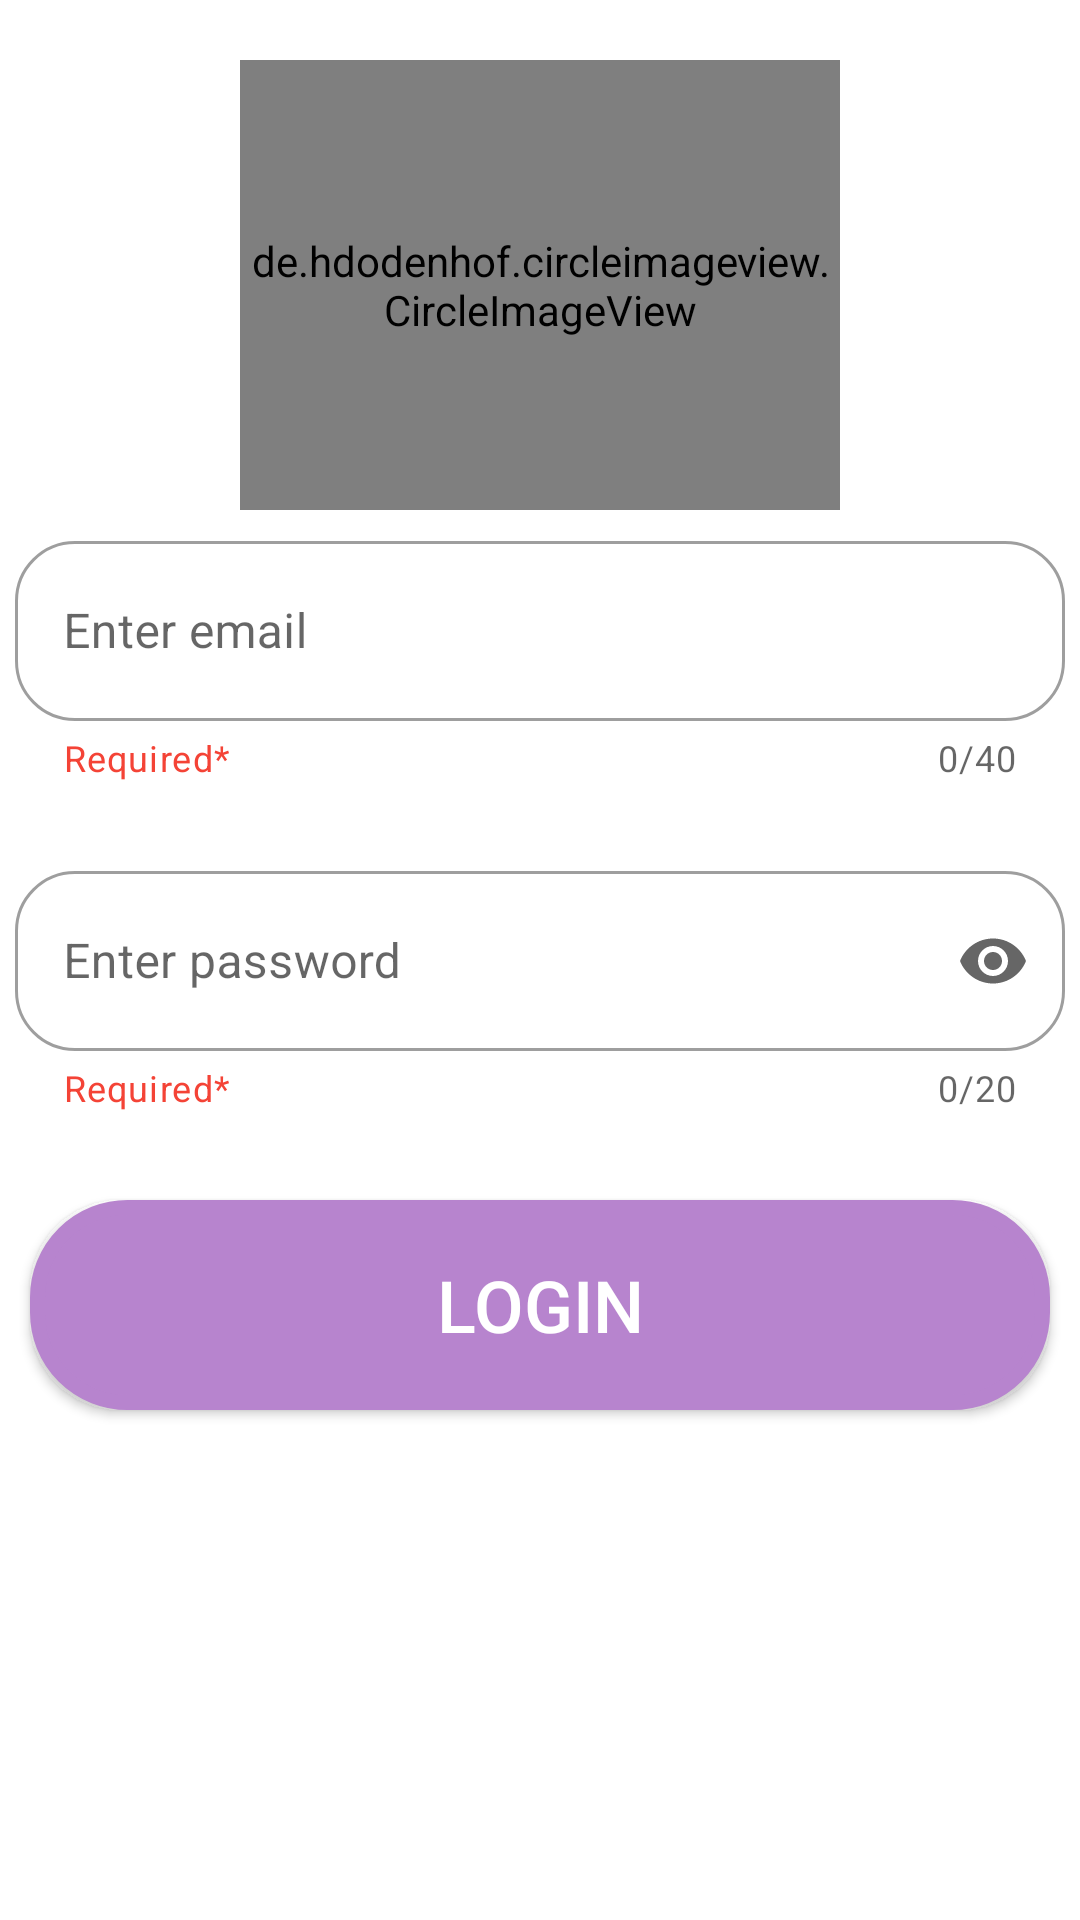

This screen was rendered from an Android layout file. Write that file and the resources it references.
<!-- AndroidManifest.xml: application theme Theme.FinalProjectNew -->
<!-- res/layout/fragmentadminlogin.xml -->
<?xml version="1.0" encoding="utf-8"?>
<LinearLayout xmlns:android="http://schemas.android.com/apk/res/android"
    xmlns:tools="http://schemas.android.com/tools"
    android:layout_width="match_parent"
    android:layout_height="match_parent"
    xmlns:app="http://schemas.android.com/apk/res-auto"
    android:orientation="vertical"
    android:foreground="@drawable/design_header"

    tools:context=".fragment.Fragmentadminlogin">
    <de.hdodenhof.circleimageview.CircleImageView
        android:layout_width="200dp"
        android:layout_height="150dp"
        android:layout_gravity="center"
        android:layout_marginTop="20dp"
        android:src="@drawable/admin"
        />

    <com.google.android.material.textfield.TextInputLayout
        android:id="@+id/fieldemailadminlogin"
        app:boxCornerRadiusBottomEnd="20dp"
        app:boxCornerRadiusBottomStart="20dp"
        app:boxCornerRadiusTopEnd="20dp"
        app:boxCornerRadiusTopStart="20dp"
        style="@style/Widget.MaterialComponents.TextInputLayout.OutlinedBox"
        app:counterEnabled="true"
        app:counterMaxLength="40"
        app:endIconMode="clear_text"
        app:helperText="Required*"
        app:helperTextTextColor="@color/red"
        app:startIconDrawable="@drawable/email"
        android:layout_width="match_parent"
        android:layout_height="100dp"
        android:layout_margin="5dp"
        android:hint="@string/email">

        <com.google.android.material.textfield.TextInputEditText
            android:id="@+id/eadmin1"
            android:layout_width="match_parent"
            android:layout_height="60dp"
            android:inputType="textWebEmailAddress"
            android:maxLength="40" />
    </com.google.android.material.textfield.TextInputLayout>

    <com.google.android.material.textfield.TextInputLayout
        android:id="@+id/fieldpassadminlogin"
        app:boxCornerRadiusBottomEnd="20dp"
        app:boxCornerRadiusBottomStart="20dp"
        app:boxCornerRadiusTopEnd="20dp"
        app:boxCornerRadiusTopStart="20dp"
        style="@style/Widget.MaterialComponents.TextInputLayout.OutlinedBox"
        app:counterEnabled="true"
        app:counterMaxLength="20"
        app:endIconMode="password_toggle"
        app:helperText="Required*"
        app:helperTextTextColor="@color/red"
        app:startIconDrawable="@drawable/pass"
        android:layout_width="match_parent"
        android:layout_height="100dp"
        android:layout_margin="5dp"
        android:hint="@string/password">

        <com.google.android.material.textfield.TextInputEditText
            android:id="@+id/eadmin2"
            android:layout_width="match_parent"
            android:layout_height="60dp"
            android:inputType="numberPassword"
            android:maxLength="20" />
    </com.google.android.material.textfield.TextInputLayout>

    <androidx.appcompat.widget.AppCompatButton
        android:id="@+id/adminlogin"
        android:layout_width="match_parent"
        android:layout_height="70dp"
        android:layout_margin="10dp"
        android:layout_marginBottom="324dp"
        android:background="@drawable/btnadmin"
        android:backgroundTint="@color/color_bg_Clibrary"
        android:text="@string/Login"
        android:textColor="@color/white"
        android:textSize="24sp" />


</LinearLayout>
<!-- resources referenced by this layout -->
<resources>
  <color name="color_bg_Clibrary">#b784ce</color>
  <color name="red">#F44336</color>
  <color name="white">#FFFFFFFF</color>
  <!-- drawable admin: png bitmap (drawable, 15834 bytes) -->
  <!-- drawable btnadmin (drawable) -->
  <?xml version="1.0" encoding="utf-8"?>
  <shape xmlns:android="http://schemas.android.com/apk/res/android">
      <corners android:radius="30dp"/>
      <solid android:color="#00FFE9" />
  
      <stroke
          android:width="5dp"
          android:color="#03DBF6"
          />
      <padding
          android:bottom="4dp"
          android:left="4dp"
          android:right="4dp"
          android:top="4dp"
          />
  
  </shape>
  <!-- drawable design_header (drawable) -->
  <vector xmlns:android="http://schemas.android.com/apk/res/android"
      android:width="425dp"
      android:height="168dp"
      android:viewportWidth="425.332"
      android:viewportHeight="168.0">
  
      <path
          android:fillAlpha="0.2"
          android:fillColor="#E91E63"
          android:pathData="M425.33,70.78S352.76,155.62 225.1,96.65 67.19,123.13 0,91.84L0,166.44L425.33,166.44Z"
          android:strokeAlpha="0.1"
          />
      <path
          android:fillAlpha="0.2"
          android:fillColor="#95A4BA"
          android:pathData="M5.22,97.18s57.02,-59.98 162.55,0c72.29,41.08 101.72,-2.45 155.4,-24.52 24.72,-10.16 64.44,-5.91 100.36,20.21 0.65,1.91 -2.77,75.13 -2.77,75.13L5.22,168Z"
          android:strokeAlpha="0.1" />
  
  </vector>
  <string name="Login">Login</string>
  <string name="email">Enter email</string>
  <string name="password">Enter password</string>
  <style name="Theme.FinalProjectNew" parent="Theme.MaterialComponents.DayNight.DarkActionBar">
          
          <item name="colorPrimary">@color/teal_200</item>
          <item name="colorPrimaryVariant">@color/teal_700</item>
          <item name="colorOnPrimary">@color/white</item>
          
          <item name="colorSecondary">@color/teal_200</item>
          <item name="colorSecondaryVariant">@color/teal_700</item>
          <item name="colorOnSecondary">@color/black</item>
          
          <item name="android:statusBarColor" tools:targetApi="l">?attr/colorPrimaryVariant</item>
          
      </style>
  <color name="teal_200">#FF03DAC5</color>
  <color name="teal_700">#FF018786</color>
  <color name="black">#FF000000</color>
</resources>
